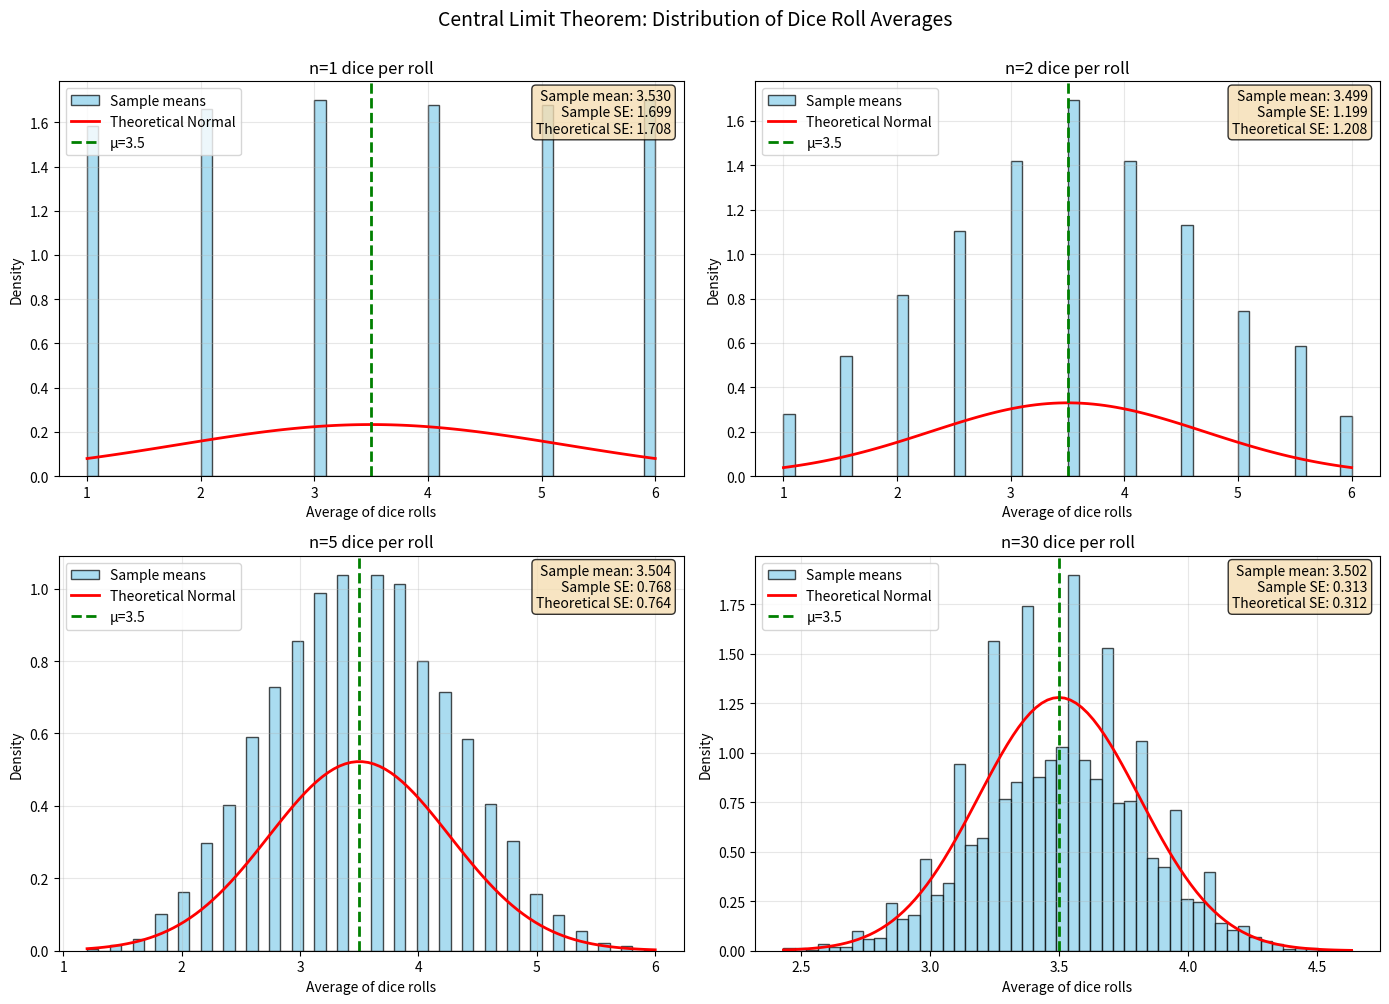
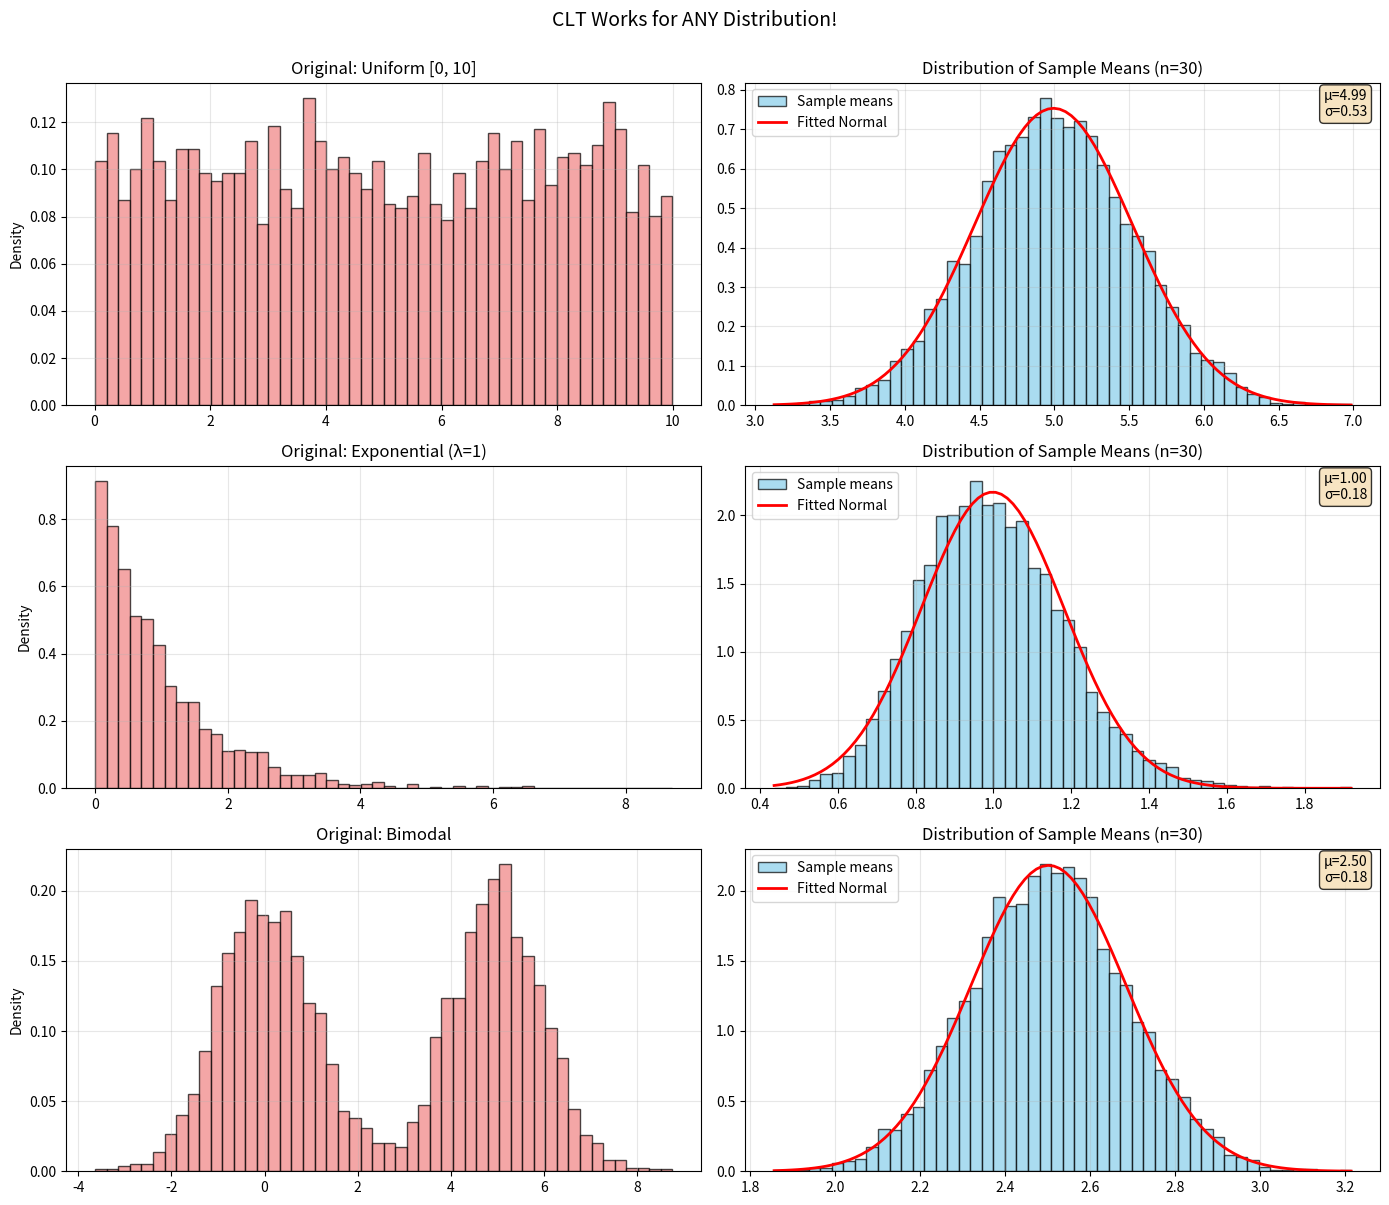
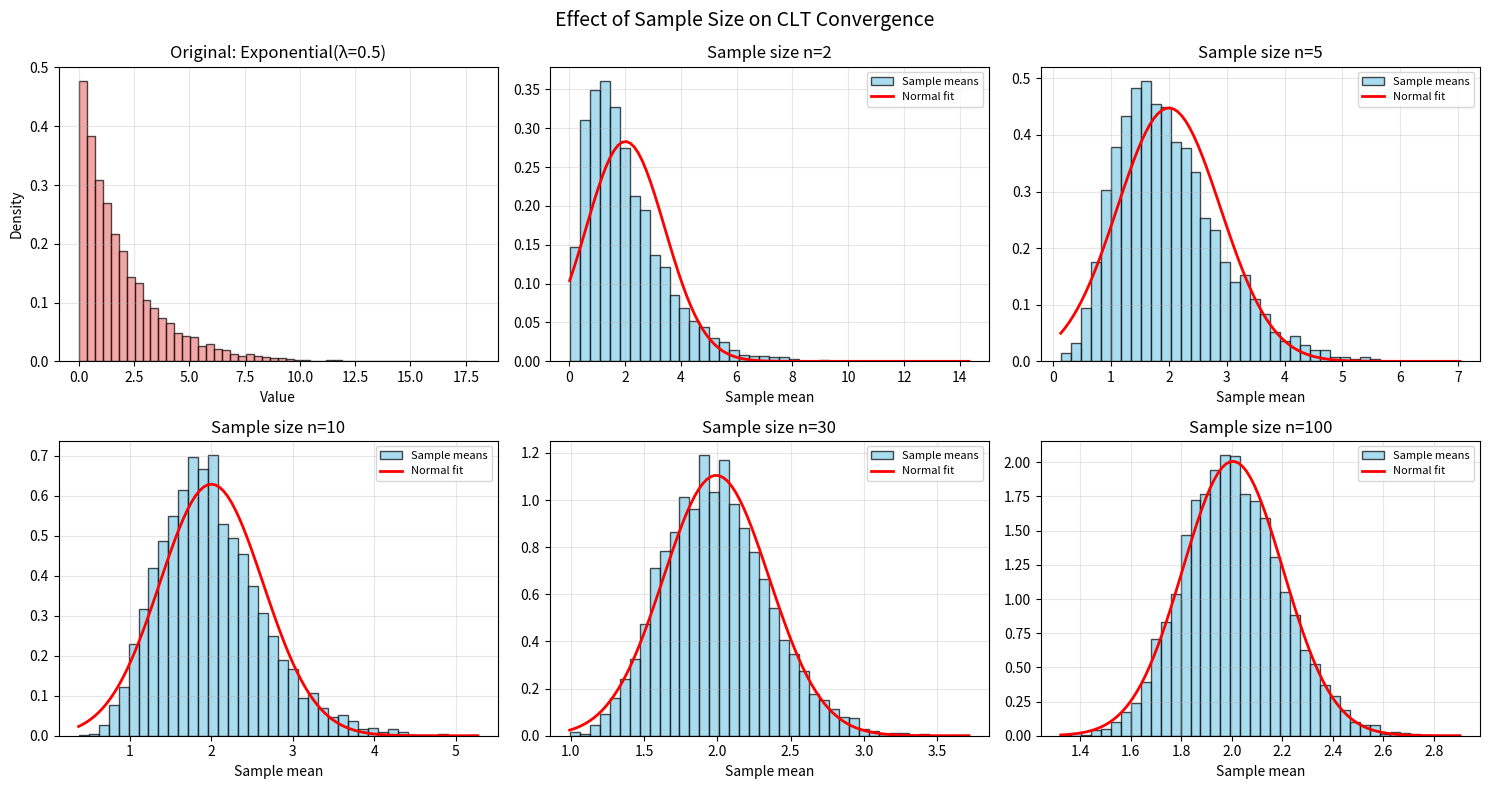
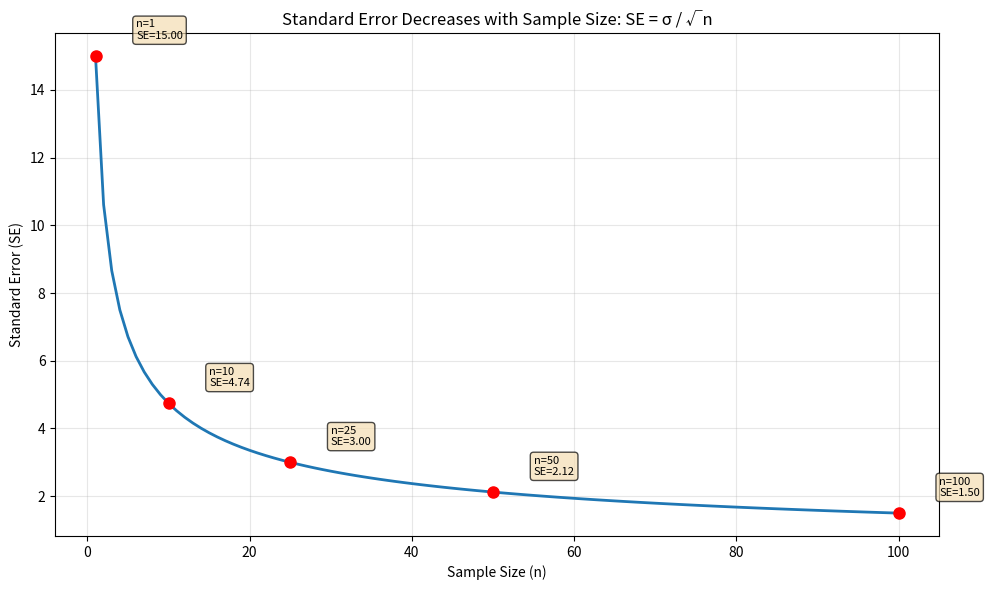
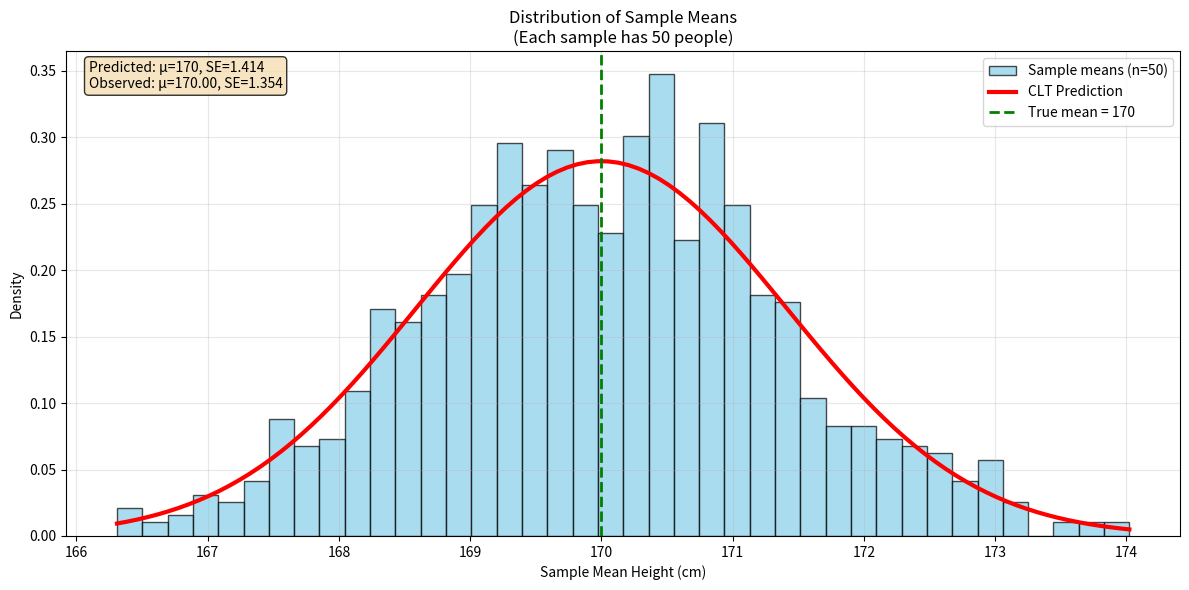

Reproduce these figures in Python, in order.
"""
Central Limit Theorem (CLT)

One of the most important theorems in statistics!

The Central Limit Theorem states:
When you take many random samples from ANY distribution and calculate their means,
the distribution of those sample means will approximate a normal distribution,
regardless of the original distribution's shape.

Key Points:
1. Works for ANY original distribution (uniform, exponential, even your die rolls!)
2. The larger the sample size, the better the approximation
3. The mean of sample means ≈ population mean (μ)
4. The standard deviation of sample means = σ / √n (called Standard Error)
   where σ is population std dev and n is sample size

Why is this important?
- It's why we can use normal distribution methods for many real-world problems
- It's the foundation of hypothesis testing and confidence intervals
- It explains why averages are more "stable" than individual measurements
"""

import numpy as np
import scipy.stats as stats
import matplotlib.pyplot as plt


def visualize_clt_with_dice():
    """
    Demonstrate CLT using dice rolls (uniform distribution).
    A single die has uniform distribution (each outcome equally likely),
    but the average of multiple dice approaches normal distribution!
    """
    print("\n" + "=" * 60)
    print("CENTRAL LIMIT THEOREM: DICE ROLLING EXPERIMENT")
    print("=" * 60)

    # Simulate rolling n dice, take their average, repeat many times
    sample_sizes = [1, 2, 5, 30]  # Number of dice per roll
    num_experiments = 10000  # How many times to repeat

    fig, axes = plt.subplots(2, 2, figsize=(14, 10))
    axes = axes.flatten()

    for idx, n in enumerate(sample_sizes):
        # For each experiment, roll n dice and take their average
        sample_means = []
        for _ in range(num_experiments):
            dice_rolls = np.random.randint(1, 7, size=n)  # Roll n dice
            sample_means.append(np.mean(dice_rolls))  # Take average

        sample_means = np.array(sample_means)

        # Calculate statistics
        mean_of_means = np.mean(sample_means)
        std_of_means = np.std(sample_means)

        # Theoretical values
        population_mean = 3.5  # Expected value of single die: (1+2+3+4+5+6)/6
        population_std = np.sqrt(35 / 12)  # Variance of single die
        theoretical_std_error = population_std / np.sqrt(n)

        # Plot histogram
        ax = axes[idx]
        ax.hist(
            sample_means,
            bins=50,
            density=True,
            alpha=0.7,
            color="skyblue",
            edgecolor="black",
            label="Sample means",
        )

        # Overlay theoretical normal distribution
        x = np.linspace(sample_means.min(), sample_means.max(), 100)
        theoretical_pdf = stats.norm(population_mean, theoretical_std_error).pdf(x)
        ax.plot(x, theoretical_pdf, "r-", linewidth=2, label="Theoretical Normal")

        # Add vertical line at population mean
        ax.axvline(
            population_mean,
            color="green",
            linestyle="--",
            linewidth=2,
            label=f"μ={population_mean}",
        )

        ax.set_xlabel("Average of dice rolls")
        ax.set_ylabel("Density")
        ax.set_title(f"n={n} dice per roll")
        ax.legend()
        ax.grid(True, alpha=0.3)

        # Add statistics box
        stats_text = f"Sample mean: {mean_of_means:.3f}\n"
        stats_text += f"Sample SE: {std_of_means:.3f}\n"
        stats_text += f"Theoretical SE: {theoretical_std_error:.3f}"
        ax.text(
            0.98,
            0.98,
            stats_text,
            transform=ax.transAxes,
            verticalalignment="top",
            horizontalalignment="right",
            bbox=dict(boxstyle="round", facecolor="wheat", alpha=0.8),
        )

        print(f"\nn = {n} dice:")
        print(
            f"  Sample mean of means: {mean_of_means:.3f} (theory: {population_mean})"
        )
        print(
            f"  Sample standard error: {std_of_means:.3f} (theory: {theoretical_std_error:.3f})"
        )

    plt.suptitle(
        "Central Limit Theorem: Distribution of Dice Roll Averages", fontsize=14, y=1.00
    )
    plt.tight_layout()
    # plt.savefig("clt_dice.png", dpi=150)
    # print("\nSaved: clt_dice.png")
    plt.show()

    print("\nNotice how as n increases:")
    print("  - The distribution becomes more bell-shaped (normal)")
    print("  - The spread (standard error) gets narrower")
    print("  - The distribution is always centered around μ=3.5")


def clt_with_different_distributions():
    """
    Show CLT works for various original distributions:
    - Uniform (flat)
    - Exponential (heavily skewed)
    - Bimodal (two peaks)
    """
    sample_size = 30
    num_experiments = 10000

    # Define three very different distributions
    distributions = [
        ("Uniform [0, 10]", lambda: np.random.uniform(0, 10, sample_size)),
        ("Exponential (λ=1)", lambda: np.random.exponential(1, sample_size)),
        (
            "Bimodal",
            lambda: np.concatenate(
                [
                    np.random.normal(0, 1, sample_size // 2),
                    np.random.normal(5, 1, sample_size // 2),
                ]
            ),
        ),
    ]

    fig, axes = plt.subplots(3, 2, figsize=(14, 12))

    for idx, (name, sampler) in enumerate(distributions):
        # Left plot: Show original distribution
        ax_orig = axes[idx, 0]
        original_data = np.concatenate([sampler() for _ in range(100)])
        ax_orig.hist(
            original_data,
            bins=50,
            density=True,
            alpha=0.7,
            color="lightcoral",
            edgecolor="black",
        )
        ax_orig.set_title(f"Original: {name}")
        ax_orig.set_ylabel("Density")
        ax_orig.grid(True, alpha=0.3)

        # Right plot: Distribution of sample means
        ax_means = axes[idx, 1]
        sample_means = [np.mean(sampler()) for _ in range(num_experiments)]
        sample_means = np.array(sample_means)

        ax_means.hist(
            sample_means,
            bins=50,
            density=True,
            alpha=0.7,
            color="skyblue",
            edgecolor="black",
            label="Sample means",
        )

        # Fit and overlay normal distribution
        mean_fit = np.mean(sample_means)
        std_fit = np.std(sample_means)
        x = np.linspace(sample_means.min(), sample_means.max(), 100)
        ax_means.plot(
            x,
            stats.norm(mean_fit, std_fit).pdf(x),
            "r-",
            linewidth=2,
            label="Fitted Normal",
        )

        ax_means.set_title(f"Distribution of Sample Means (n={sample_size})")
        ax_means.legend()
        ax_means.grid(True, alpha=0.3)

        # Statistics
        stats_text = f"μ={mean_fit:.2f}\nσ={std_fit:.2f}"
        ax_means.text(
            0.98,
            0.98,
            stats_text,
            transform=ax_means.transAxes,
            verticalalignment="top",
            horizontalalignment="right",
            bbox=dict(boxstyle="round", facecolor="wheat", alpha=0.8),
        )

    plt.suptitle("CLT Works for ANY Distribution!", fontsize=14, y=1.00)
    plt.tight_layout()
    # plt.savefig("clt_different_distributions.png", dpi=150)
    # print("Saved: clt_different_distributions.png")
    plt.show()


def effect_of_sample_size():
    """
    Show how sample size affects the convergence to normal distribution.
    Larger samples → better approximation.
    """
    # Use exponential distribution (very skewed) as source
    source_dist = lambda size: np.random.exponential(2, size)

    sample_sizes = [2, 5, 10, 30, 100]
    num_experiments = 5000

    fig, axes = plt.subplots(2, 3, figsize=(15, 8))
    axes = axes.flatten()

    # First plot: show original distribution
    ax = axes[0]
    original_data = source_dist(10000)
    ax.hist(
        original_data,
        bins=50,
        density=True,
        alpha=0.7,
        color="lightcoral",
        edgecolor="black",
    )
    ax.set_title("Original: Exponential(λ=0.5)")
    ax.set_xlabel("Value")
    ax.set_ylabel("Density")
    ax.grid(True, alpha=0.3)

    # Remaining plots: sample means for different n
    for idx, n in enumerate(sample_sizes):
        ax = axes[idx + 1]

        # Generate sample means
        sample_means = [np.mean(source_dist(n)) for _ in range(num_experiments)]
        sample_means = np.array(sample_means)

        # Plot histogram
        ax.hist(
            sample_means,
            bins=40,
            density=True,
            alpha=0.7,
            color="skyblue",
            edgecolor="black",
            label="Sample means",
        )

        # Overlay fitted normal
        mean_fit = np.mean(sample_means)
        std_fit = np.std(sample_means)
        x = np.linspace(sample_means.min(), sample_means.max(), 100)
        ax.plot(
            x,
            stats.norm(mean_fit, std_fit).pdf(x),
            "r-",
            linewidth=2,
            label="Normal fit",
        )

        ax.set_title(f"Sample size n={n}")
        ax.set_xlabel("Sample mean")
        ax.legend(fontsize=8)
        ax.grid(True, alpha=0.3)

    plt.suptitle("Effect of Sample Size on CLT Convergence", fontsize=14)
    plt.tight_layout()
    # plt.savefig("clt_sample_size_effect.png", dpi=150)
    # print("Saved: clt_sample_size_effect.png")
    plt.show()


def standard_error_demonstration():
    """
    Demonstrate the Standard Error formula: SE = σ / √n

    Standard Error measures how much sample means vary around the population mean.
    """
    print("\n" + "=" * 60)
    print("STANDARD ERROR: σ / √n")
    print("=" * 60)

    population_std = 15  # e.g., IQ scores
    sample_sizes = np.arange(1, 101)

    theoretical_se = population_std / np.sqrt(sample_sizes)

    plt.figure(figsize=(10, 6))
    plt.plot(sample_sizes, theoretical_se, linewidth=2)
    plt.xlabel("Sample Size (n)")
    plt.ylabel("Standard Error (SE)")
    plt.title("Standard Error Decreases with Sample Size: SE = σ / √n")
    plt.grid(True, alpha=0.3)

    # Add annotations
    for n in [1, 10, 25, 50, 100]:
        se = population_std / np.sqrt(n)
        plt.plot(n, se, "ro", markersize=8)
        plt.annotate(
            f"n={n}\nSE={se:.2f}",
            xy=(n, se),
            xytext=(n + 5, se + 0.5),
            bbox=dict(boxstyle="round", facecolor="wheat", alpha=0.7),
            fontsize=8,
        )

    plt.tight_layout()
    # plt.savefig("standard_error.png", dpi=150)
    # print("Saved: standard_error.png")
    plt.show()

    print("\nKey insight:")
    print(f"  To halve the standard error, you need 4× the sample size!")
    print(f"  Example: SE(n=25) = {population_std / np.sqrt(25):.2f}")
    print(f"           SE(n=100) = {population_std / np.sqrt(100):.2f}")


def real_world_example():
    """
    Real-world application: Estimating average height from samples
    """
    print("\n" + "=" * 60)
    print("REAL-WORLD EXAMPLE: Estimating Average Height")
    print("=" * 60)

    # True population: adult heights ~ N(170 cm, 10 cm)
    true_mean = 170
    true_std = 10

    print(f"\nTrue population: μ={true_mean} cm, σ={true_std} cm")
    print("(In practice, we don't know these values!)")

    sample_size = 50
    num_samples = 1000

    # Take many samples and calculate their means
    sample_means = []
    for _ in range(num_samples):
        sample = np.random.normal(true_mean, true_std, sample_size)
        sample_means.append(np.mean(sample))

    sample_means = np.array(sample_means)

    # According to CLT, sample_means should be ~ N(μ, σ/√n)
    predicted_mean = true_mean
    predicted_se = true_std / np.sqrt(sample_size)

    plt.figure(figsize=(12, 6))

    # Plot distribution of sample means
    plt.hist(
        sample_means,
        bins=40,
        density=True,
        alpha=0.7,
        color="skyblue",
        edgecolor="black",
        label=f"Sample means (n={sample_size})",
    )

    # Overlay CLT prediction
    x = np.linspace(sample_means.min(), sample_means.max(), 100)
    plt.plot(
        x,
        stats.norm(predicted_mean, predicted_se).pdf(x),
        "r-",
        linewidth=3,
        label="CLT Prediction",
    )

    plt.axvline(
        true_mean,
        color="green",
        linestyle="--",
        linewidth=2,
        label=f"True mean = {true_mean}",
    )

    plt.xlabel("Sample Mean Height (cm)")
    plt.ylabel("Density")
    plt.title(f"Distribution of Sample Means\n(Each sample has {sample_size} people)")
    plt.legend()
    plt.grid(True, alpha=0.3)

    # Add statistics box
    actual_mean = np.mean(sample_means)
    actual_se = np.std(sample_means)
    stats_text = f"Predicted: μ={predicted_mean}, SE={predicted_se:.3f}\n"
    stats_text += f"Observed: μ={actual_mean:.2f}, SE={actual_se:.3f}"
    plt.text(
        0.02,
        0.98,
        stats_text,
        transform=plt.gca().transAxes,
        verticalalignment="top",
        bbox=dict(boxstyle="round", facecolor="wheat", alpha=0.8),
    )

    plt.tight_layout()
    # plt.savefig("clt_real_world.png", dpi=150)
    # print("Saved: clt_real_world.png")
    plt.show()

    print(f"\nCLT predicts: sample means ~ N({predicted_mean}, {predicted_se:.3f})")
    print(f"We observed: μ={actual_mean:.2f}, SE={actual_se:.3f}")
    print("\n95% of sample means should fall within μ ± 2×SE:")
    lower = predicted_mean - 2 * predicted_se
    upper = predicted_mean + 2 * predicted_se
    print(f"  [{lower:.2f}, {upper:.2f}] cm")

    actual_within = np.sum((sample_means >= lower) & (sample_means <= upper)) / len(
        sample_means
    )
    print(f"  Actual percentage within range: {actual_within * 100:.1f}%")


if __name__ == "__main__":
    print("CENTRAL LIMIT THEOREM DEMONSTRATIONS")
    print("=" * 60)

    print("\n1. CLT with dice rolling...")
    visualize_clt_with_dice()

    print("\n2. CLT with different source distributions...")
    clt_with_different_distributions()

    print("\n3. Effect of sample size on CLT...")
    effect_of_sample_size()

    print("\n4. Standard Error demonstration...")
    standard_error_demonstration()

    print("\n5. Real-world example...")
    real_world_example()

    print("\n" + "=" * 60)
    print("KEY TAKEAWAYS:")
    print("=" * 60)
    print("1. CLT works for ANY original distribution")
    print("2. Larger samples → better normal approximation")
    print("3. Sample means cluster around population mean")
    print("4. Standard Error = σ / √n gets smaller with larger n")
    print("5. This is why we can use normal-based methods in statistics!")
    print("=" * 60)
